Image classification data set "Images" (ih-lab/CNN_Smoothie on GitHub). Class labels (2): adeno, squam.

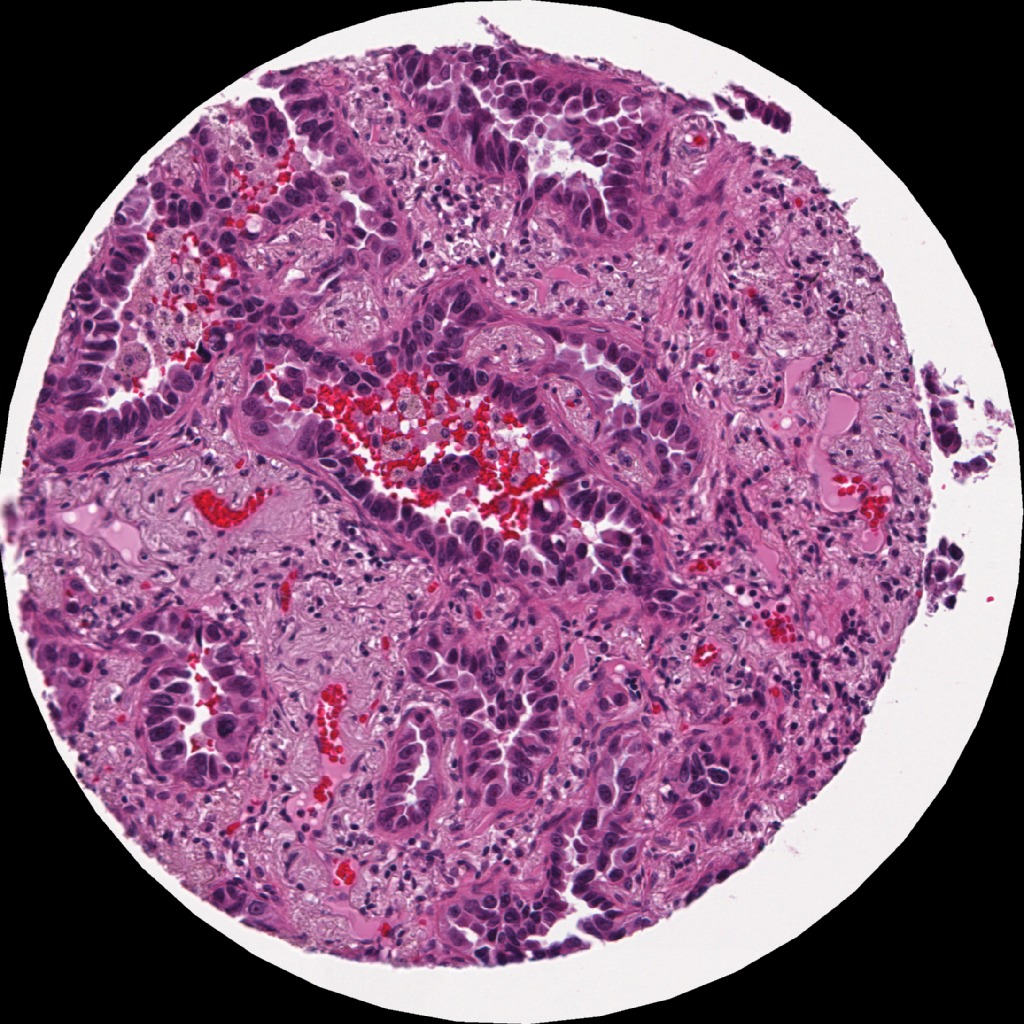
Label: adeno

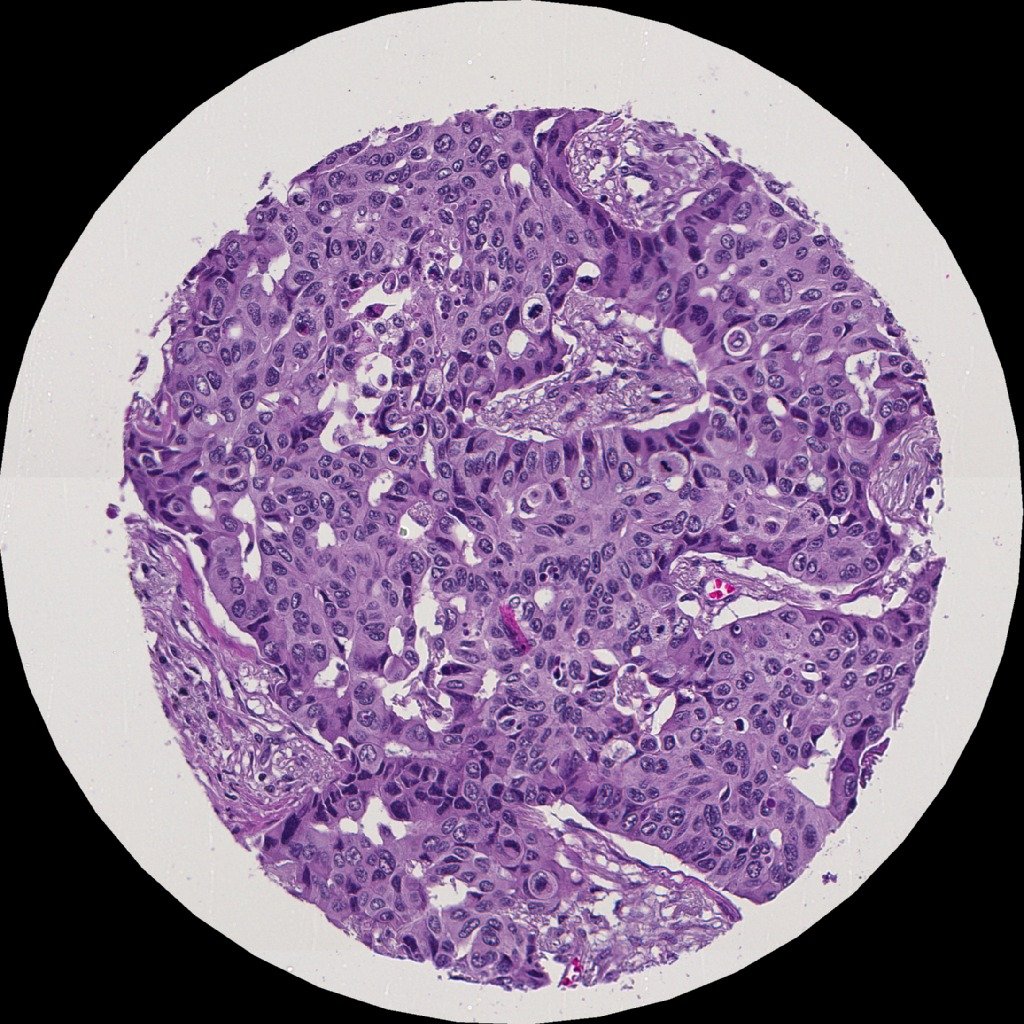
Label: adeno

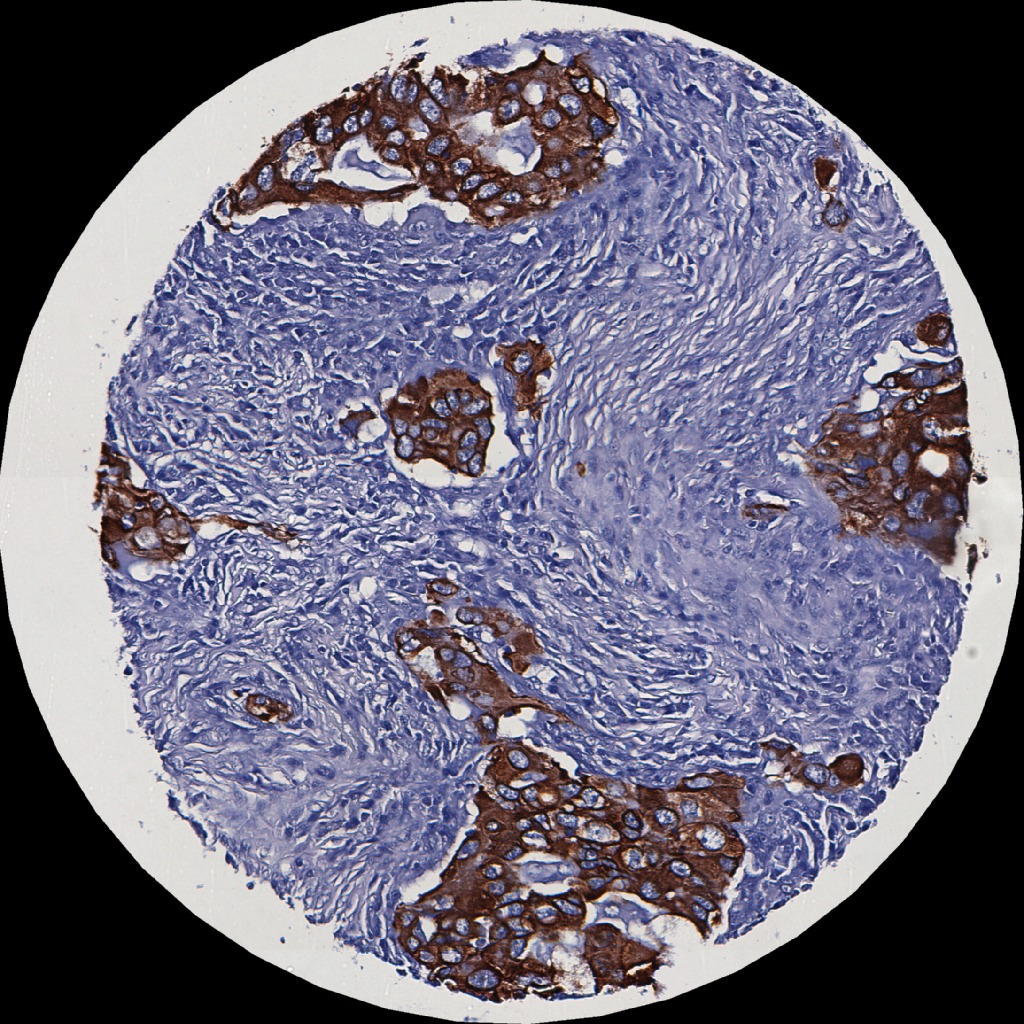
Label: adeno

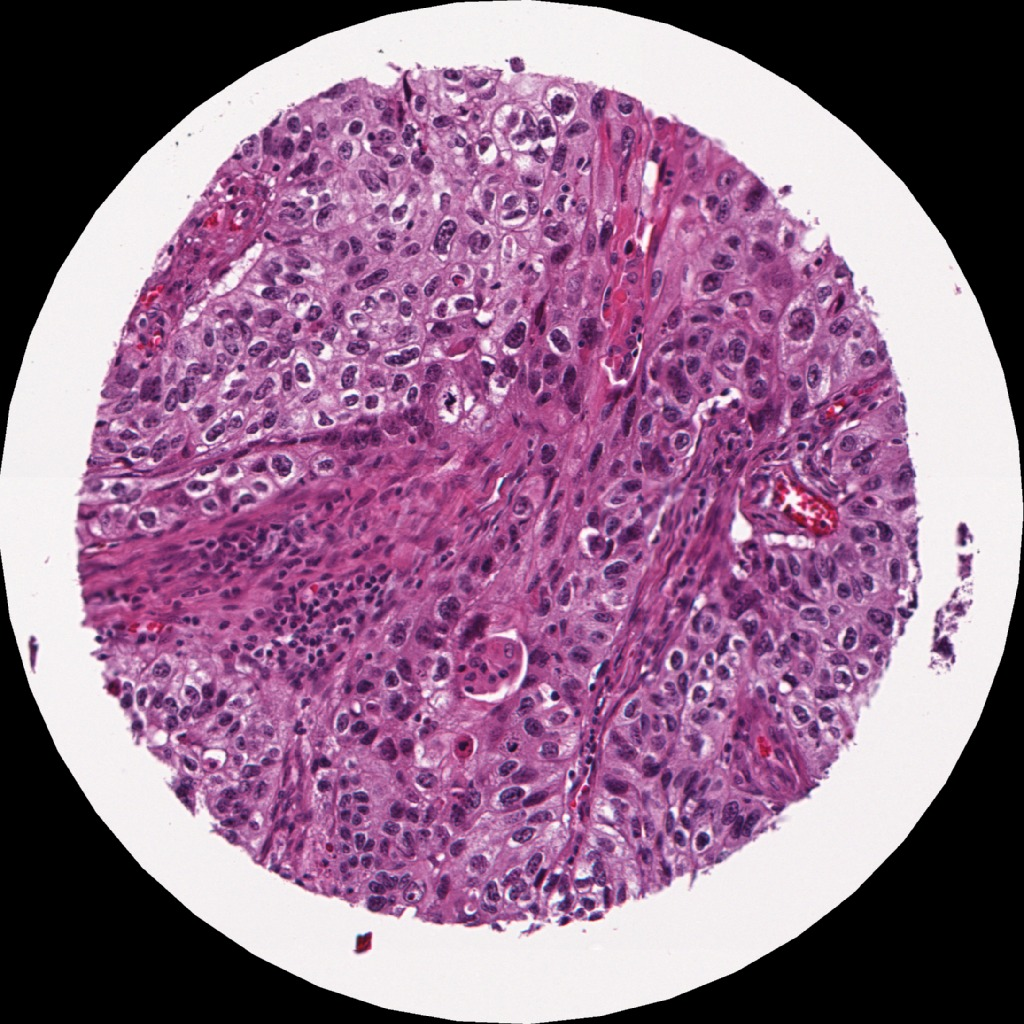
Label: squam

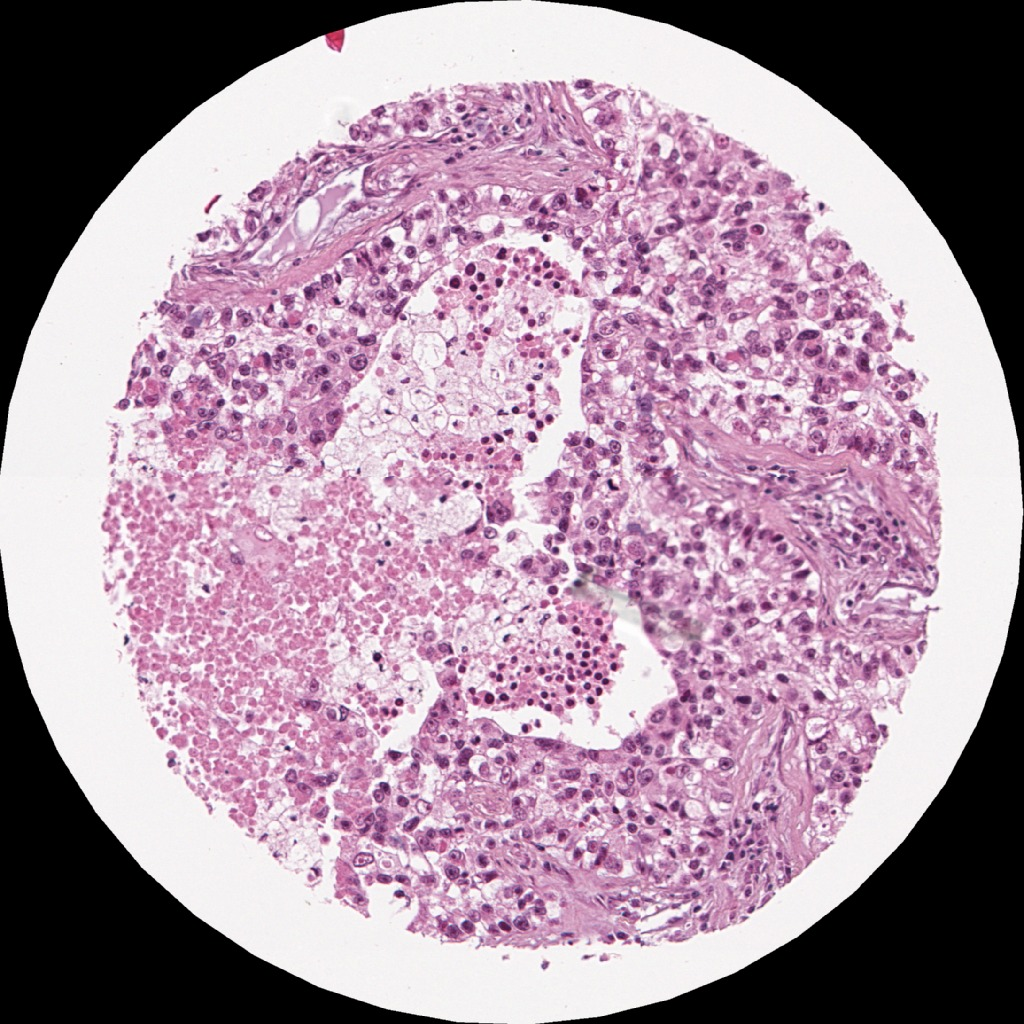
Label: adeno

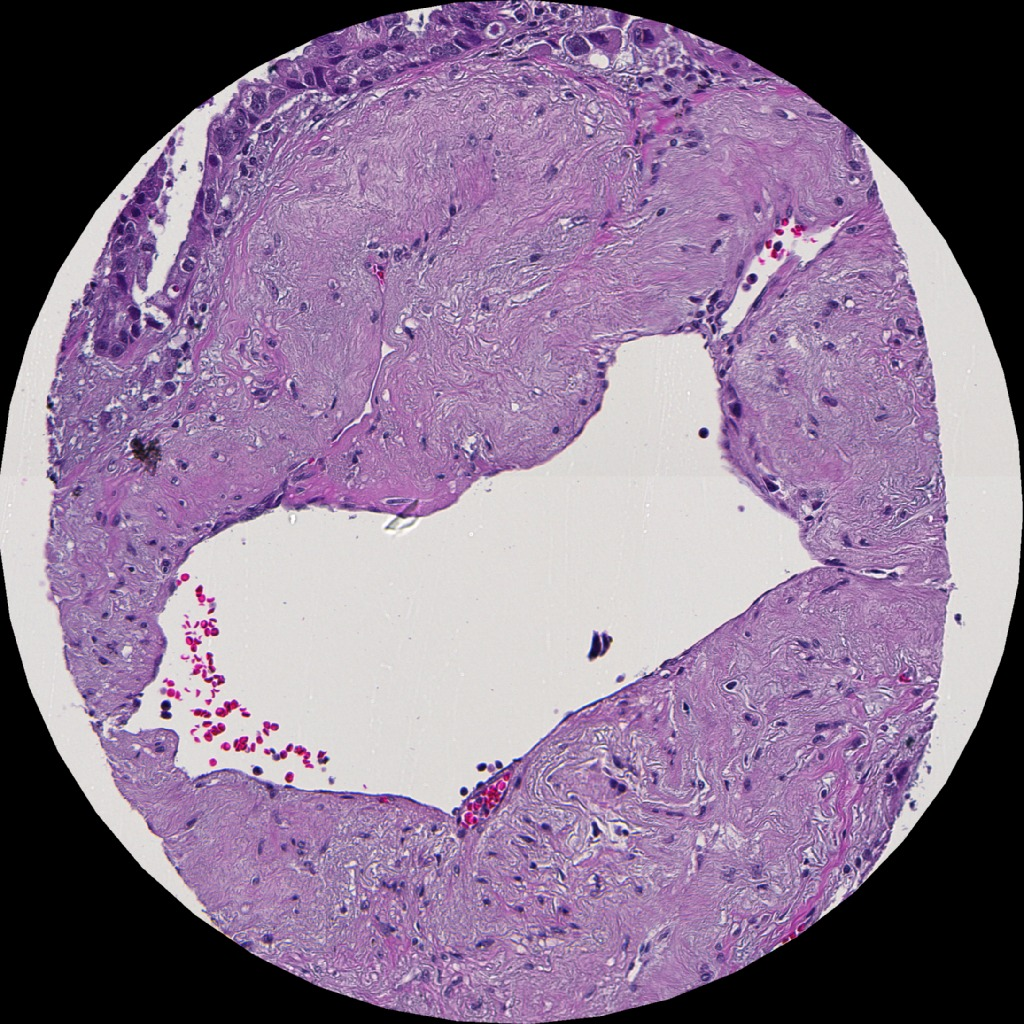
Label: adeno
